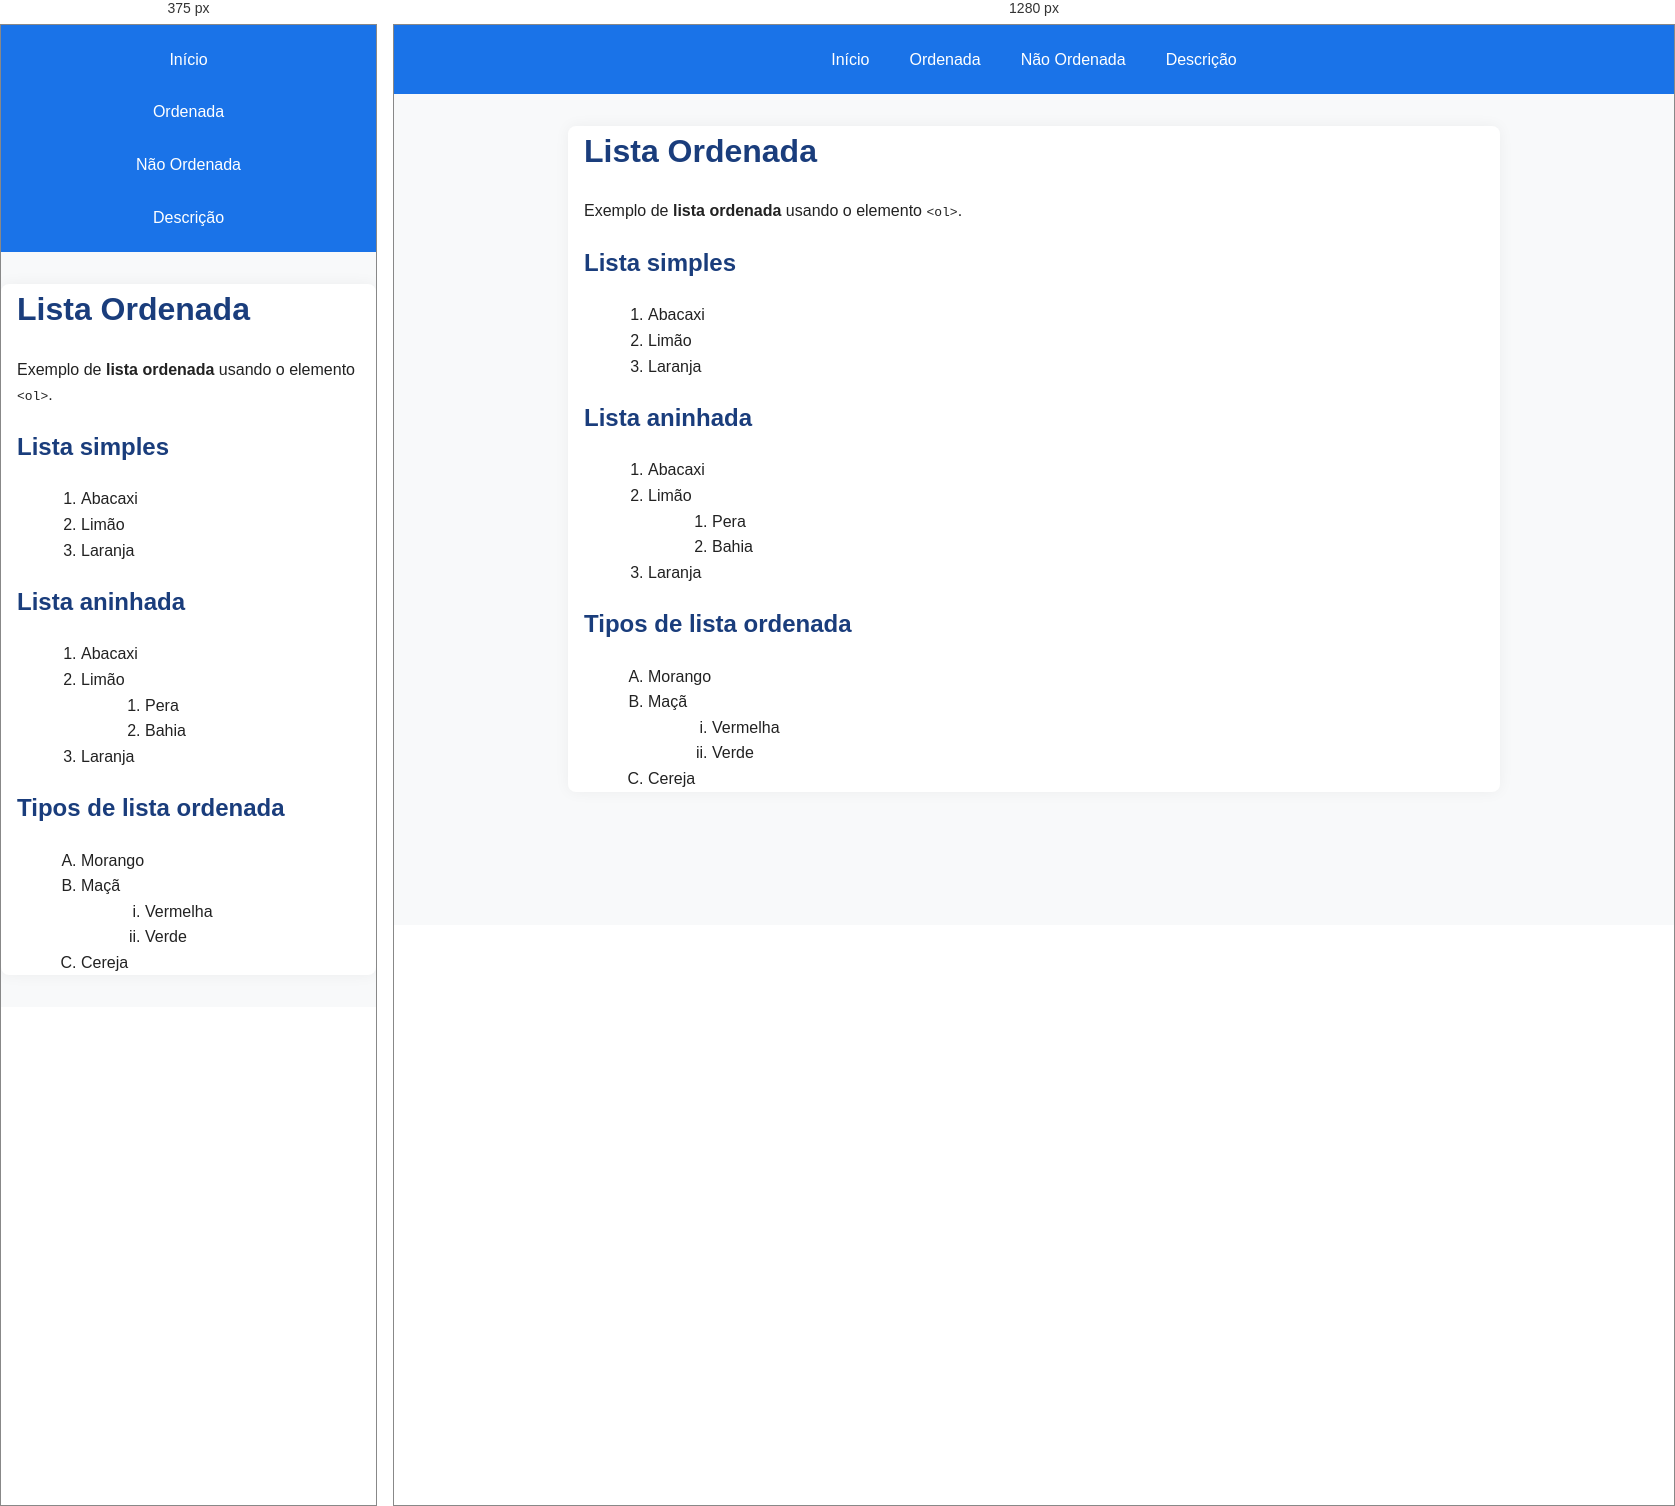
Rendered at 375 px and 1280 px, left to right.

<!-- file: ordenada.html -->
<!DOCTYPE html>
<html>
<head>
    <meta charset="UTF-8">
    <meta name="author" content="Felipe Barbosa">
    <meta name="description" content="Exemplo de lista ordenada em HTML">
    <meta name="viewport" content="width=device-width, initial-scale=1.0">
    <link rel="stylesheet" href="style.css">
    <title>Lista Ordenada</title>
</head>
<body>
    <header>
        <nav>
            <a href="index.html">Início</a>
            <a href="ordenada.html">Ordenada</a>
            <a href="nao-ordenada.html">Não Ordenada</a>
            <a href="descricao.html">Descrição</a>
        </nav>
    </header>

    <main>
        <h1>Lista Ordenada</h1>
        <p>Exemplo de <strong>lista ordenada</strong> usando o elemento <code>&lt;ol&gt;</code>.</p>

        <h2>Lista simples</h2>
        <ol>
            <li>Abacaxi</li>
            <li>Limão</li>
            <li>Laranja</li>
        </ol>

        <h2>Lista aninhada</h2>
        <ol>
            <li>Abacaxi</li>
            <li>Limão
                <ol>
                    <li>Pera</li>
                    <li>Bahia</li>
                </ol>
            </li>
            <li>Laranja</li>
        </ol>

        <h2>Tipos de lista ordenada</h2>
        <ol type="A">
            <li>Morango</li>
            <li>Maçã
                <ol type="i">
                    <li>Vermelha</li>
                    <li>Verde</li>
                </ol>
            </li>
            <li>Cereja</li>
        </ol>
    </main>
</body>
</html>


/* @media block from style.css */
@media (max-width: 600px) {
    nav {
        flex-direction: column;
        align-items: center;
    }
}